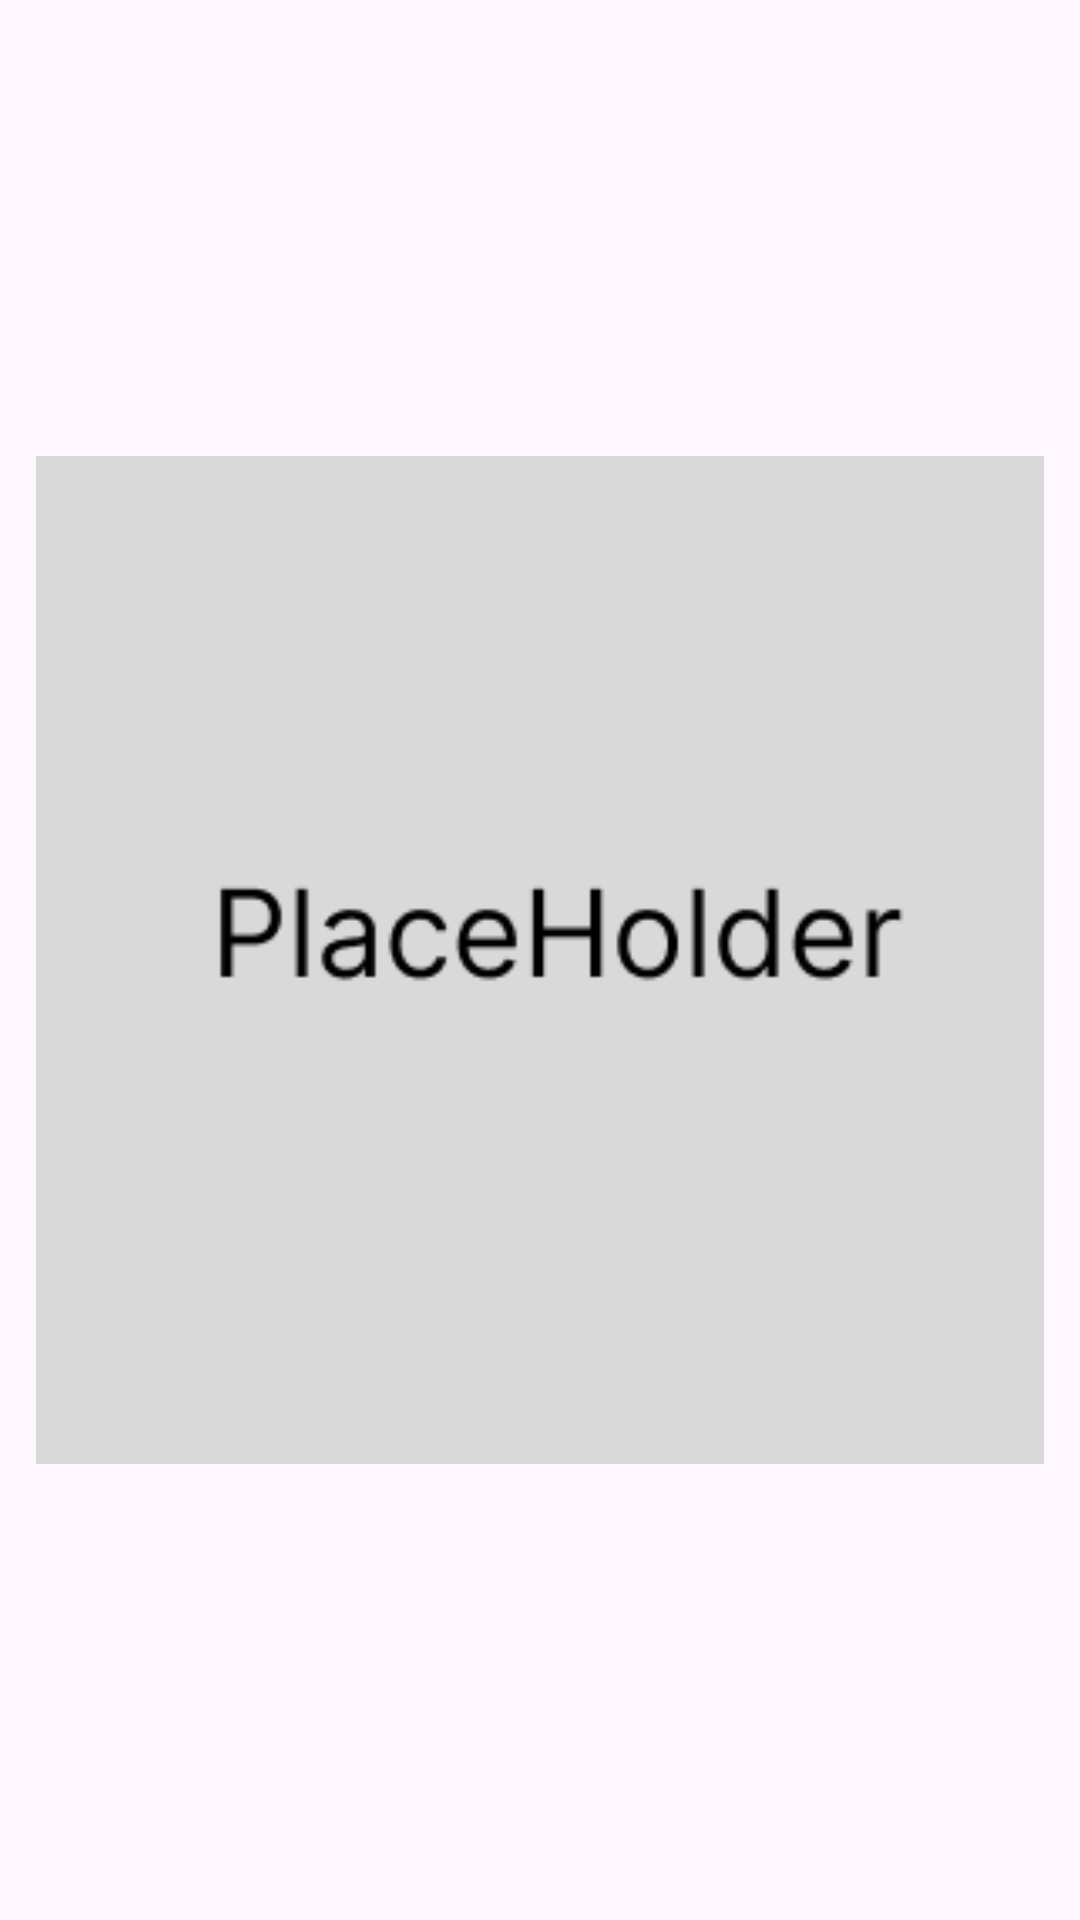

Layout XML and referenced resources for this Android screen:
<!-- AndroidManifest.xml: application theme Theme.NegoCards -->
<!-- res/layout/qrc_viewer_popup.xml -->
<?xml version="1.0" encoding="utf-8"?>
<androidx.constraintlayout.widget.ConstraintLayout xmlns:android="http://schemas.android.com/apk/res/android"
    xmlns:app="http://schemas.android.com/apk/res-auto"
    android:layout_width="match_parent"
    android:layout_height="match_parent">

    <ImageView
        android:id="@+id/QRCImage"
        android:layout_width="match_parent"
        android:layout_height="match_parent"
        android:layout_marginStart="12dp"
        android:layout_marginTop="12dp"
        android:layout_marginEnd="12dp"
        android:layout_marginBottom="12dp"
        app:layout_constraintBottom_toBottomOf="parent"
        app:layout_constraintEnd_toEndOf="parent"
        app:layout_constraintHorizontal_bias="0.495"
        app:layout_constraintStart_toStartOf="parent"
        app:layout_constraintTop_toTopOf="parent"
        app:srcCompat="@drawable/placeholder" />
</androidx.constraintlayout.widget.ConstraintLayout>
<!-- resources referenced by this layout -->
<resources>
  <!-- drawable placeholder: png bitmap (drawable, 3228 bytes) -->
  <style name="Theme.NegoCards" parent="Theme.Material3.DayNight.NoActionBar">
          
          <item name="android:windowSplashScreenBackground" tools:targetApi="s">@color/black18</item>
          <item name="windowSplashScreenAnimatedIcon">@drawable/ic_launcher_foreground</item>
          <item name="colorPrimary">@color/black18</item>
          <item name="colorPrimaryVariant">@color/black18</item>
          <item name="colorOnPrimary">@color/white</item>
          
          <item name="colorSecondary">@color/white_d9</item>
          <item name="colorSecondaryVariant">@color/black18</item>
          <item name="colorOnSecondary">@color/black</item>
          
          <item name="android:statusBarColor" tools:targetApi="l">?attr/colorPrimaryVariant</item>
          <item name="popupMenuStyle">@style/CustomPopupBackground</item>
          <item name="dialogTheme">@style/MaterialDialogSheet</item>
          
      </style>
  <color name="black18">#181818</color>
  <!-- drawable ic_launcher_foreground: webp bitmap (mipmap-hdpi, 3192 bytes) -->
  <color name="white">#FFFFFFFF</color>
  <color name="white_d9">#D9D9D9</color>
  <color name="black">#FF000000</color>
  <style name="CustomPopupBackground" parent="Widget.AppCompat.Light.ListView.DropDown">
          <item name="android:popupBackground">@drawable/rounded_popupmenu</item>
      </style>
  <style name="MaterialDialogSheet" parent="@style/Theme.NegoCards">
          <item name="android:windowIsTranslucent">true</item>
          <item name="android:windowBackground">@android:color/transparent</item>
          <item name="android:windowContentOverlay">@null</item>
          <item name="android:windowNoTitle">true</item>
          <item name="android:backgroundDimEnabled">false</item>
          <item name="android:windowIsFloating">false</item>
      </style>
  <!-- drawable rounded_popupmenu (drawable) -->
  <shape xmlns:android="http://schemas.android.com/apk/res/android">
      <solid android:color="@color/inpField"/>
  
      <corners
          android:radius="60dp"/>
      <padding
          android:bottom="10dp"
          android:top="10dp"/>
  </shape>
</resources>
